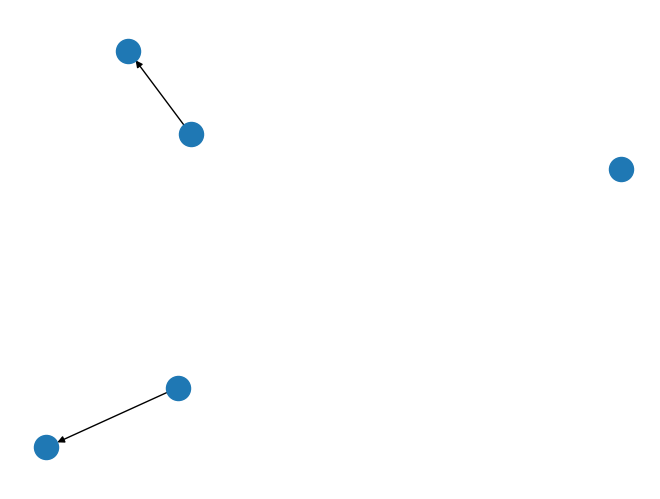

Recreate this plot in Python.
#!/usr/bin/python3.3


import networkx as nx
import matplotlib.pyplot as plt

def CreateGraph(numNode, lEdge):
  G = nx.DiGraph()
  i = 0
  while (i < numNode):
    G.add_node(i)
    i += 1
  while (lEdge):
    (inter1, inter2, direction, cost, length) = lEdge.pop()
    G.add_edge(inter1,inter2, cost=cost, length=length)
    if (direction == 2):
      G.add_edge(inter2, inter1, cost=cost, length=length)
  return G

G = CreateGraph(5, [[0,1,1,5,5],[3,4,4,5,5]])
nx.draw(G)
plt.show()
